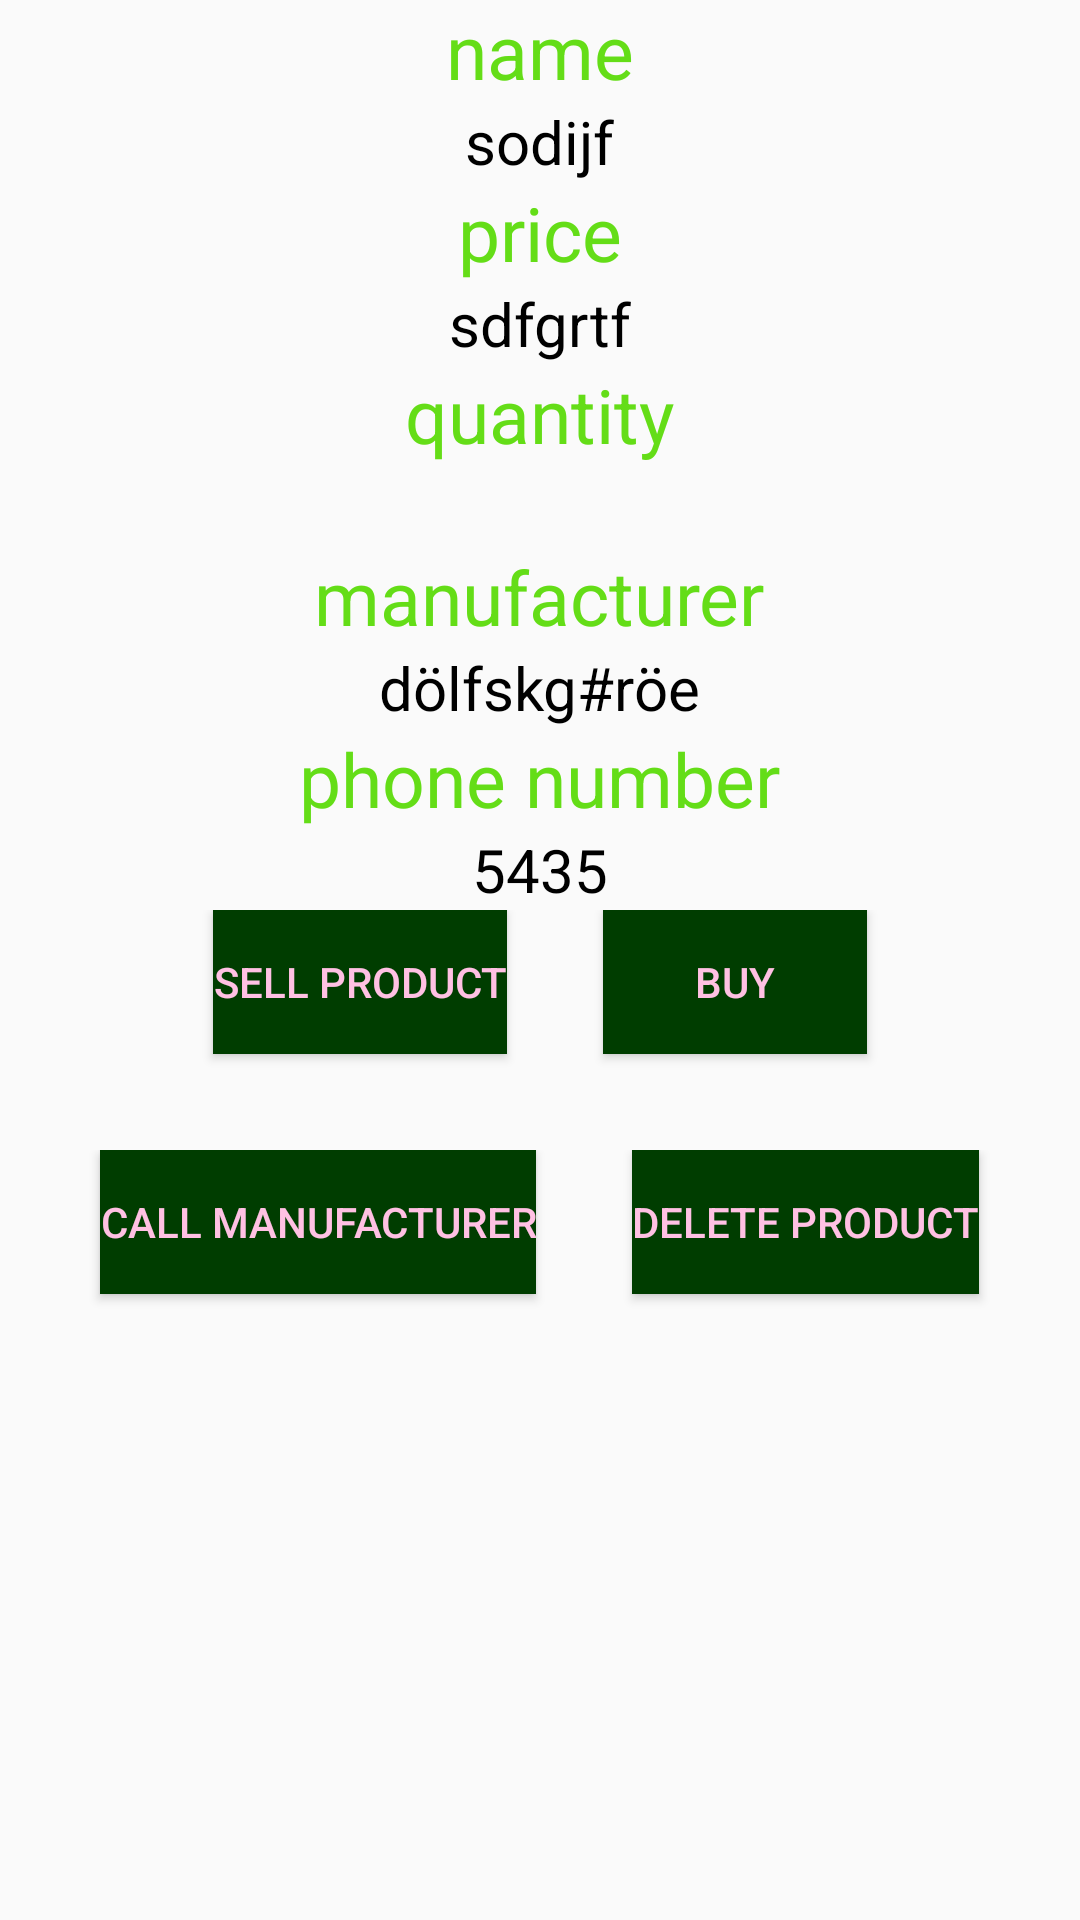

Android layout source for this screen:
<!-- AndroidManifest.xml: application theme AppTheme -->
<!-- res/layout/product_detail.xml -->
<?xml version="1.0" encoding="utf-8"?>
<LinearLayout
    xmlns:android="http://schemas.android.com/apk/res/android"
    android:layout_width="match_parent"
    android:layout_height="match_parent"
    android:orientation="vertical">

    <TextView
        android:id="@+id/name_pd"
        style="@style/HeadlineStyle"
        android:text="@string/name"/>

    <TextView
        android:id="@+id/name_pd_value"
       style="@style/ValueStyle"
        android:text="sodijf"/>

    <TextView
        android:id="@+id/price_pd"
        style="@style/HeadlineStyle"
        android:text="@string/price"/>

    <TextView
        android:id="@+id/price_pd_value"
        style="@style/ValueStyle"
        android:text="sdfgrtf"/>

    <TextView
        android:id="@+id/quantity_pd"
        style="@style/HeadlineStyle"
        android:text="@string/quantity"
        android:layout_gravity="center_horizontal" />

    <TextView
        android:id="@+id/quantity_pd_value"
        style="@style/ValueStyle"
        android:text=""/>

    <TextView
        android:id="@+id/company_pd"
        style="@style/HeadlineStyle"
        android:text="@string/company"/>

    <TextView
        android:id="@+id/company_pd_value"
        style="@style/ValueStyle"
        android:text="dölfskg#röe"/>

    <TextView
        android:id="@+id/phone_pd"
        style="@style/HeadlineStyle"
        android:text="@string/phoneNr"/>

    <TextView
        android:id="@+id/phone_pd_value"
        style="@style/ValueStyle"
        android:text="5435"/>

    <LinearLayout
        android:layout_width="wrap_content"
        android:layout_height="wrap_content"
        android:orientation="horizontal"
        android:layout_gravity="center_horizontal">

        <Button
            android:id="@+id/sell_button"
            android:layout_width="wrap_content"
            android:layout_height="wrap_content"
            android:layout_gravity="center_horizontal"
            android:text="@string/Sell_Button_Text"
            android:background="@color/sell_button"
            android:textColor="@color/light"
            android:layout_margin="@dimen/activity_margin"/>

        <Button
            android:id="@+id/buy_button"
            android:layout_width="wrap_content"
            android:layout_height="wrap_content"
            android:layout_gravity="center_horizontal"
            android:text="@string/buy_button_text"
            android:background="@color/sell_button"
            android:textColor="@color/light"
            android:layout_margin="@dimen/activity_margin"
            />

    </LinearLayout>

    <LinearLayout
        android:layout_width="wrap_content"
        android:layout_height="wrap_content"
        android:orientation="horizontal"
        android:layout_gravity="center_horizontal">

        <Button
            android:id="@+id/call_button"
            android:layout_width="wrap_content"
            android:layout_height="wrap_content"
            android:layout_gravity="center_horizontal"
            android:text="@string/call"
            android:background="@color/sell_button"
            android:textColor="@color/light"
            android:layout_margin="@dimen/activity_margin"/>

        <Button
            android:id="@+id/delete_button"
            android:layout_width="wrap_content"
            android:layout_height="wrap_content"
            android:layout_gravity="center_horizontal"
            android:text="@string/delete"
            android:background="@color/sell_button"
            android:textColor="@color/light"
            android:layout_margin="@dimen/activity_margin"
            />

    </LinearLayout>
</LinearLayout>
<!-- resources referenced by this layout -->
<resources>
  <color name="light">#ffc1e3</color>
  <color name="sell_button">#003d00</color>
  <dimen name="activity_margin">16dp</dimen>
  <string name="Sell_Button_Text">sell product</string>
  <string name="buy_button_text">buy </string>
  <string name="call">call manufacturer</string>
  <string name="company">manufacturer</string>
  <string name="delete">delete Product</string>
  <string name="name">name</string>
  <string name="phoneNr">phone number</string>
  <string name="price">price</string>
  <string name="quantity">quantity</string>
  <style name="HeadlineStyle">
          <item name="android:textColor">#64dd17</item>
          <item name="android:layout_height">wrap_content</item>
          <item name="android:layout_width">wrap_content</item>
          <item name="android:layout_gravity">center_horizontal</item>
          <item name="android:textSize">25sp</item>
      </style>
  <style name="ValueStyle">
          <item name="android:textColor">#000000</item>
          <item name="android:layout_height">wrap_content</item>
          <item name="android:layout_width">wrap_content</item>
          <item name="android:layout_gravity">center_horizontal</item>
          <item name="android:textSize">20sp</item>
      </style>
  <style name="AppTheme" parent="Theme.AppCompat.Light.DarkActionBar">
          
          <item name="colorPrimary">@android:color/holo_red_dark</item>
          <item name="colorPrimaryDark">@color/colorPrimaryDark</item>
          <item name="colorAccent">@color/colorAccent</item>
      </style>
  <color name="colorPrimaryDark">#303F9F</color>
  <color name="colorAccent">#64dd17</color>
</resources>
